Run: headless pygame with SDL's dummy video driver; simulated clock (each Clock.tick advances the game by its frame time, no real sleeping); random seed 0; keys injected as events and as key.get_pressed() state; no mouse input.
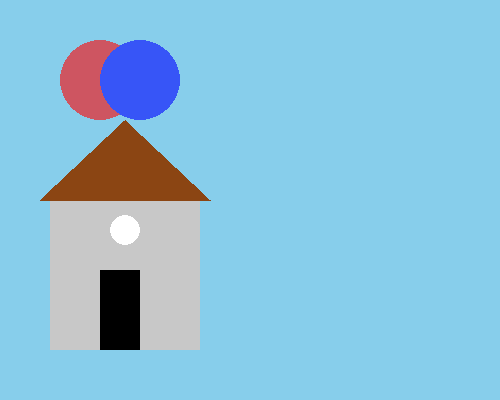
Frame 1 of 4 · flips 1–60 · no input
Frame 2 of 4 · flips 61–180 · tapped SPACE, RETURN · held RIGHT (→), D · screen unchanged from frame 1, image omitted
Frame 3 of 4 · flips 181–300 · held DOWN (↓), S · screen unchanged from frame 2, image omitted
Frame 4 of 4 · flips 301–420 · held LEFT (←), A, UP (↑), W · screen unchanged from frame 3, image omitted

The pygame program that drew these frames:

import pygame, sys
from pygame.locals import *

pygame.init()
DISPLAYSURF = pygame.display.set_mode((500, 400))
pygame.display.set_caption('Уровень 3: Творчество и Прозрачность')

# Цвета
WHITE = (255, 255, 255)
BLACK = (0, 0, 0)
RED = (255, 0, 0)
BROWN = (139, 69, 19)
SKY_BLUE = (135, 206, 235)
ORANGE = (255, 165, 0)

DISPLAYSURF.fill(SKY_BLUE) # Фон - небо
# --- ЗАДАНИЕ: Домик (комбинация примитивов) ---
# Основание дома (квадрат)
pygame.draw.rect(DISPLAYSURF, (200, 200, 200), (50, 200, 150, 150))
# Крыша (треугольник через polygon)
pygame.draw.polygon(DISPLAYSURF, BROWN, ((40, 200), (210, 200), (125, 120)))
# Дверь (прямоугольник)
pygame.draw.rect(DISPLAYSURF, BLACK, (100, 270, 40, 80))
# Окно (круг)
pygame.draw.circle(DISPLAYSURF, WHITE, (125, 230), 15)
# --- ЗАДАНИЕ: Работа с прозрачностью (Альфа-канал) ---
# 1. Создаем специальную поверхность такого же размера, как окно
# Флаг SRCALPHA позволяет использовать 4-е число в цвете (прозрачность)
alpha_surf = pygame.Surface((500, 400), pygame.SRCALPHA)

# 2. Рисуем два пересекающихся круга с прозрачностью (128 - это 50% прозрачности)
# Цвет: (R, G, B, Alpha)
pygame.draw.circle(alpha_surf, (255, 0, 0, 150), (100, 80), 40) # Красный
pygame.draw.circle(alpha_surf, (0, 0, 255, 150), (140, 80), 40) # Синий

# 3. Накладываем прозрачную поверхность на основное окно
DISPLAYSURF.blit(alpha_surf, (0, 0))

# --- ГЛАВНЫЙ ЦИКЛ ---
while True:
    for event in pygame.event.get():
        if event.type == QUIT:
            pygame.quit()
            sys.exit()
    pygame.display.update()
